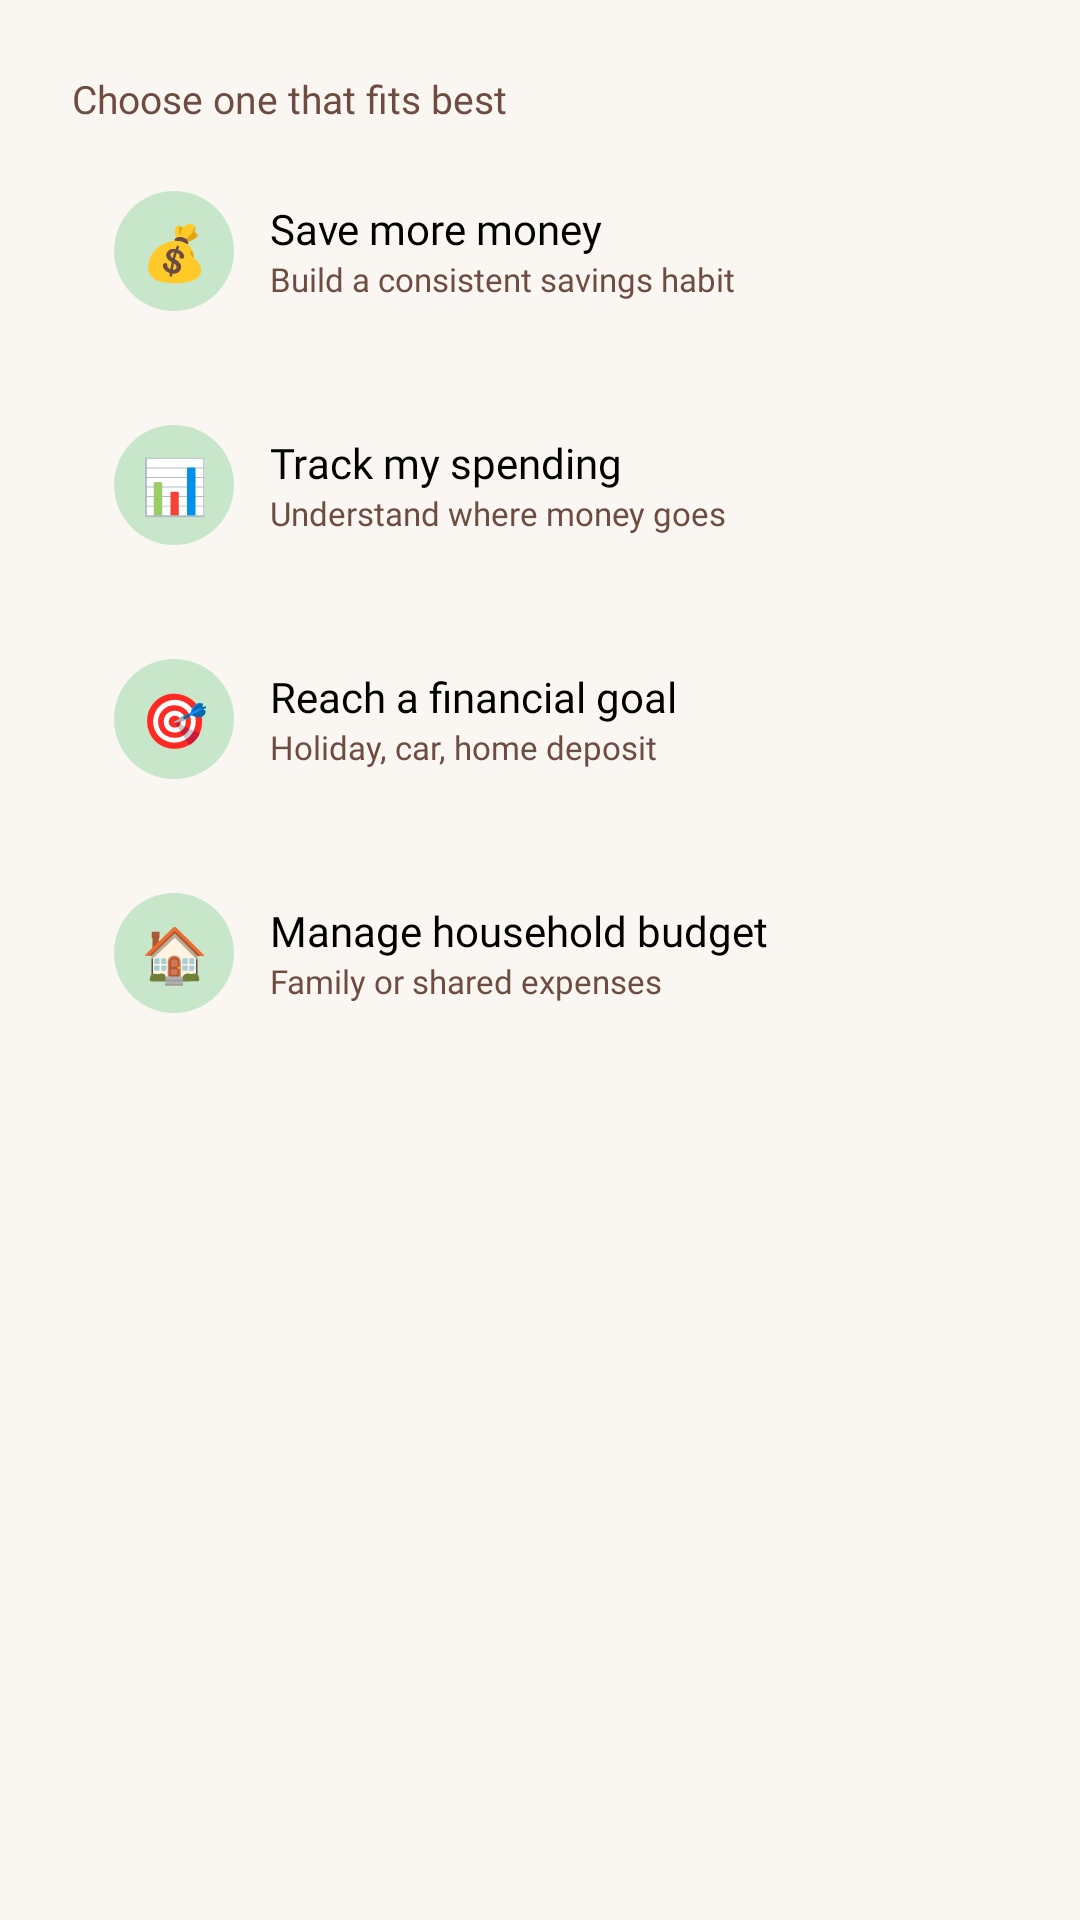

Here is an Android app screen rendered from its layout file. Give the layout XML and the strings, colors and styles it references.
<!-- AndroidManifest.xml: application theme Theme.Spendid -->
<!-- res/layout/fragment_tutorial_step2.xml -->
<?xml version="1.0" encoding="utf-8"?>
<ScrollView xmlns:android="http://schemas.android.com/apk/res/android"
    android:layout_width="match_parent"
    android:layout_height="match_parent"
    xmlns:app="http://schemas.android.com/apk/res-auto"
    android:background="@color/cream"
    android:fillViewport="true">

    <LinearLayout
        android:layout_width="match_parent"
        android:layout_height="wrap_content"
        android:orientation="vertical"
        android:padding="24dp">

        <TextView
            android:layout_width="wrap_content"
            android:layout_height="wrap_content"
            android:layout_marginBottom="8dp"
            android:fontFamily="@font/lato_regular"
            android:text="Choose one that fits best"
            android:textColor="@color/bark_light"
            android:textSize="13sp" />

        <LinearLayout
            android:id="@+id/goalContainer"
            android:layout_width="match_parent"
            android:layout_height="wrap_content"
            android:orientation="vertical">

            
            <androidx.cardview.widget.CardView
                android:id="@+id/cardSaveMoney"
                android:layout_width="match_parent"
                android:layout_height="wrap_content"
                android:layout_marginBottom="10dp"
                app:cardBackgroundColor="@android:color/transparent"
                app:cardCornerRadius="12dp"
                app:cardElevation="0dp"
                android:background="@drawable/bg_card_option_selected"
                android:clickable="true"
                android:focusable="true">

                <LinearLayout
                    android:layout_width="match_parent"
                    android:layout_height="wrap_content"
                    android:orientation="horizontal"
                    android:padding="14dp"
                    android:gravity="center_vertical">

                    <TextView
                        android:layout_width="40dp"
                        android:layout_height="40dp"
                        android:layout_marginEnd="12dp"
                        android:background="@drawable/bg_icon_circle_green"
                        android:gravity="center"
                        android:text="💰"
                        android:textSize="18sp" />

                    <LinearLayout
                        android:layout_width="0dp"
                        android:layout_height="wrap_content"
                        android:layout_weight="1"
                        android:orientation="vertical">

                        <TextView
                            android:layout_width="wrap_content"
                            android:layout_height="wrap_content"
                            android:fontFamily="@font/lato_bold"
                            android:text="Save more money"
                            android:textColor="@color/bark"
                            android:textSize="14sp" />

                        <TextView
                            android:layout_width="wrap_content"
                            android:layout_height="wrap_content"
                            android:fontFamily="@font/lato_regular"
                            android:text="Build a consistent savings habit"
                            android:textColor="@color/bark_light"
                            android:textSize="11sp" />
                    </LinearLayout>
                </LinearLayout>
            </androidx.cardview.widget.CardView>

            
            <androidx.cardview.widget.CardView
                android:id="@+id/cardTrackSpending"
                android:layout_width="match_parent"
                android:layout_height="wrap_content"
                android:layout_marginBottom="10dp"
                app:cardBackgroundColor="@android:color/transparent"
                app:cardCornerRadius="12dp"
                app:cardElevation="0dp"
                android:background="@drawable/bg_card_option_unselected"
                android:clickable="true"
                android:focusable="true">

                <LinearLayout
                    android:layout_width="match_parent"
                    android:layout_height="wrap_content"
                    android:orientation="horizontal"
                    android:padding="14dp"
                    android:gravity="center_vertical">

                    <TextView
                        android:layout_width="40dp"
                        android:layout_height="40dp"
                        android:layout_marginEnd="12dp"
                        android:background="@drawable/bg_icon_circle_green"
                        android:gravity="center"
                        android:text="📊"
                        android:textSize="18sp" />

                    <LinearLayout
                        android:layout_width="0dp"
                        android:layout_height="wrap_content"
                        android:layout_weight="1"
                        android:orientation="vertical">

                        <TextView
                            android:layout_width="wrap_content"
                            android:layout_height="wrap_content"
                            android:fontFamily="@font/lato_bold"
                            android:text="Track my spending"
                            android:textColor="@color/bark"
                            android:textSize="14sp" />

                        <TextView
                            android:layout_width="wrap_content"
                            android:layout_height="wrap_content"
                            android:fontFamily="@font/lato_regular"
                            android:text="Understand where money goes"
                            android:textColor="@color/bark_light"
                            android:textSize="11sp" />
                    </LinearLayout>
                </LinearLayout>
            </androidx.cardview.widget.CardView>

            
            <androidx.cardview.widget.CardView
                android:id="@+id/cardReachGoal"
                android:layout_width="match_parent"
                android:layout_height="wrap_content"
                android:layout_marginBottom="10dp"
                app:cardBackgroundColor="@android:color/transparent"
                app:cardCornerRadius="12dp"
                app:cardElevation="0dp"
                android:background="@drawable/bg_card_option_unselected"
                android:clickable="true"
                android:focusable="true">

                <LinearLayout
                    android:layout_width="match_parent"
                    android:layout_height="wrap_content"
                    android:orientation="horizontal"
                    android:padding="14dp"
                    android:gravity="center_vertical">

                    <TextView
                        android:layout_width="40dp"
                        android:layout_height="40dp"
                        android:layout_marginEnd="12dp"
                        android:background="@drawable/bg_icon_circle_green"
                        android:gravity="center"
                        android:text="🎯"
                        android:textSize="18sp" />

                    <LinearLayout
                        android:layout_width="0dp"
                        android:layout_height="wrap_content"
                        android:layout_weight="1"
                        android:orientation="vertical">

                        <TextView
                            android:layout_width="wrap_content"
                            android:layout_height="wrap_content"
                            android:fontFamily="@font/lato_bold"
                            android:text="Reach a financial goal"
                            android:textColor="@color/bark"
                            android:textSize="14sp" />

                        <TextView
                            android:layout_width="wrap_content"
                            android:layout_height="wrap_content"
                            android:fontFamily="@font/lato_regular"
                            android:text="Holiday, car, home deposit"
                            android:textColor="@color/bark_light"
                            android:textSize="11sp" />
                    </LinearLayout>
                </LinearLayout>
            </androidx.cardview.widget.CardView>

            
            <androidx.cardview.widget.CardView
                android:id="@+id/cardHousehold"
                android:layout_width="match_parent"
                android:layout_height="wrap_content"
                app:cardBackgroundColor="@android:color/transparent"
                app:cardCornerRadius="12dp"
                app:cardElevation="0dp"
                android:background="@drawable/bg_card_option_unselected"
                android:clickable="true"
                android:focusable="true">

                <LinearLayout
                    android:layout_width="match_parent"
                    android:layout_height="wrap_content"
                    android:orientation="horizontal"
                    android:padding="14dp"
                    android:gravity="center_vertical">

                    <TextView
                        android:layout_width="40dp"
                        android:layout_height="40dp"
                        android:layout_marginEnd="12dp"
                        android:background="@drawable/bg_icon_circle_green"
                        android:gravity="center"
                        android:text="🏠"
                        android:textSize="18sp" />

                    <LinearLayout
                        android:layout_width="0dp"
                        android:layout_height="wrap_content"
                        android:layout_weight="1"
                        android:orientation="vertical">

                        <TextView
                            android:layout_width="wrap_content"
                            android:layout_height="wrap_content"
                            android:fontFamily="@font/lato_bold"
                            android:text="Manage household budget"
                            android:textColor="@color/bark"
                            android:textSize="14sp" />

                        <TextView
                            android:layout_width="wrap_content"
                            android:layout_height="wrap_content"
                            android:fontFamily="@font/lato_regular"
                            android:text="Family or shared expenses"
                            android:textColor="@color/bark_light"
                            android:textSize="11sp" />
                    </LinearLayout>
                </LinearLayout>
            </androidx.cardview.widget.CardView>
        </LinearLayout>
    </LinearLayout>
</ScrollView>
<!-- resources referenced by this layout -->
<resources>
  <color name="bark">#000000</color>
  <color name="bark_light">#6D4C41</color>
  <color name="cream">#FAF7F2</color>
  <!-- drawable bg_card_option_selected (drawable) -->
  <?xml version="1.0" encoding="utf-8"?>
  <shape xmlns:android="http://schemas.android.com/apk/res/android"
      android:shape="rectangle">
      <corners android:radius="12dp"/>
      <solid android:color="@color/sage_light"/>
      <stroke android:width="2dp" android:color="@color/forest"/>
  </shape>
  <!-- drawable bg_card_option_unselected (drawable) -->
  <?xml version="1.0" encoding="utf-8"?>
  <shape xmlns:android="http://schemas.android.com/apk/res/android"
      android:shape="rectangle">
      <corners android:radius="12dp"/>
      <solid android:color="@color/white"/>
      <stroke android:width="1.5dp" android:color="@color/linen"/>
  </shape>
  <!-- drawable bg_icon_circle_green (drawable) -->
  <?xml version="1.0" encoding="utf-8"?>
  <shape xmlns:android="http://schemas.android.com/apk/res/android"
      android:shape="oval">
      <solid android:color="@color/sage_light" />
      <size
          android:width="40dp"
          android:height="40dp" />
  </shape>
  <style name="Theme.Spendid" parent="Theme.Material3.Light.NoActionBar">
          
          <item name="colorPrimary">@color/forest</item>
          <item name="colorOnPrimary">@color/white</item>
          <item name="colorPrimaryContainer">@color/sage_light</item>
          <item name="colorOnPrimaryContainer">@color/forest_dark</item>
  
          
          <item name="colorSecondary">@color/brown</item>
          <item name="colorOnSecondary">@color/white</item>
          <item name="colorSecondaryContainer">@color/linen</item>
          <item name="colorOnSecondaryContainer">@color/brown_dark</item>
  
          
          <item name="colorTertiary">@color/honey</item>
          <item name="colorOnTertiary">@color/bark</item>
  
          
          <item name="android:colorBackground">@color/cream</item>
          <item name="colorSurface">@color/white</item>
          <item name="colorOnSurface">@color/bark</item>
          <item name="colorSurfaceVariant">@color/linen</item>
          <item name="colorOnSurfaceVariant">@color/brown_light</item>
          <item name="colorOutline">@color/linen_dark</item>
  
          
          <item name="colorError">@color/terracotta</item>
          <item name="colorOnError">@color/white</item>
  
          
          <item name="android:statusBarColor">@color/forest_dark</item>
          <item name="android:windowLightStatusBar">false</item>
      </style>
  <color name="sage_light">#C8E6C9</color>
  <color name="forest">#2E7D32</color>
  <color name="white">#FFFFFF</color>
  <color name="linen">#EDE0D4</color>
  <color name="forest_dark">#1B5E20</color>
  <color name="brown">#5D4037</color>
  <color name="brown_dark">#3E2723</color>
  <color name="honey">#F9A825</color>
  <color name="brown_light">#795548</color>
  <color name="linen_dark">#D7C4B0</color>
  <color name="terracotta">#BF360C</color>
</resources>
